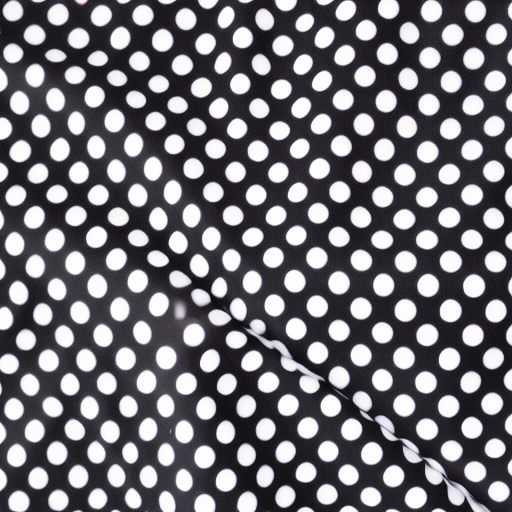
Generation parameters embedded in this image by AUTOMATIC1111 Stable Diffusion web UI or a fork of it (Forge, ...) (PNG 'parameters' text chunk):
A white and black polka dot fabric.



Steps: 20, Sampler: Euler a, CFG scale: 7, Seed: 1329886412, Size: 512x512, Model hash: 6ce0161689, Model: v1-5-pruned-emaonly, Version: v1.6.0